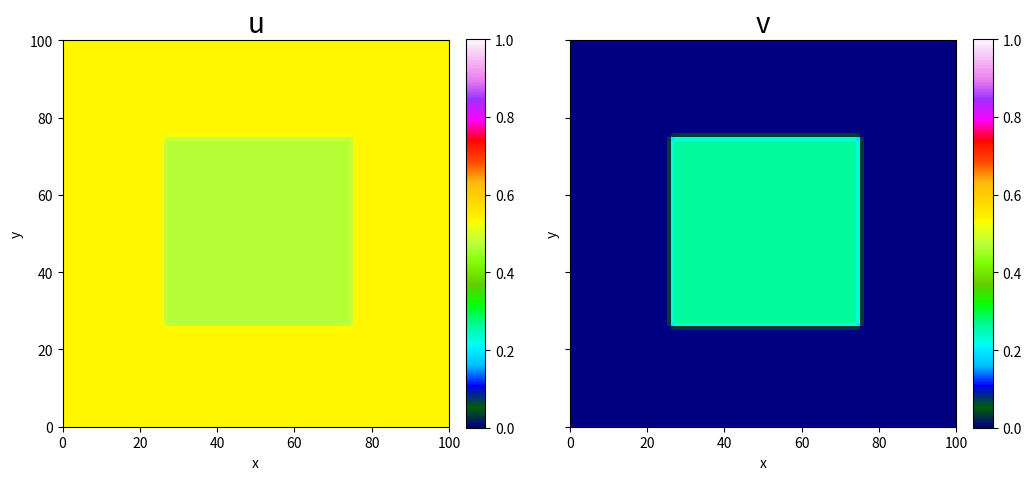

Here is the Python script that generated this plot:
import copy
import matplotlib.pyplot as plt
import matplotlib.animation as animation
import numpy as np
import math
from matplotlib.colors import Normalize

class GrayScott:
    def __init__(self, N=100, dt=1, dx=1, Du=0.16, Dv=0.08, f=0.035, k=0.06, square_size = 0.5, noise=0):
        self.N = N
        self.dx = dx
        self.dt = dt
        self.f = f
        self.k = k
        self.Du = Du
        self.Dv = Dv

        self.t = 0

        # initial conditions
        self.u = np.full((N, N), 0.5)
        self.v = np.zeros((N, N))
        for i in range(N):
            for j in range(N):
                if (0.5 - square_size/2)*N < i < (0.5 + square_size/2)*N and (0.5 - square_size/2)*N < j < (0.5 + square_size/2)*N:
                    self.v[j, i] = 0.25

                self.u[j,i] = min(0.95, max(0, self.u[j,i] + np.random.normal(0, noise)))
                self.v[j,i] = min(0.95, max(0, self.v[j,i] + np.random.normal(0, noise)))

        self.iterations = 0
        self.running = True
    
    def __str__(self):

        return f"GrayScott: N={self.N}, noise={self.noise}"

    def run(self):
        while self.running:
            self.update()
            self.iterations += 1
    
    def im_update(self, *args):
        self.update()

        if not self.running:
            self.ani.event_source.stop()
            
        self.im_u.set_array(self.u)
        self.im_v.set_array(self.v)

        # if self.t > 0:
        #     self.text.set_text(f"t = {self.t}")

        return self.im_u, self.im_v, #self.text,

    def im_animate(self, cmap='gist_ncar'):
        fig, (ax1, ax2) = plt.subplots(1, 2, sharey=True, figsize=(12,6))
        self.im_u = ax1.imshow(self.u, cmap=cmap, norm=Normalize(0, 1), origin='lower', extent=(0, round(self.dx*self.N,8), 0, round(self.dx*self.N,8)), animated=True)
        self.im_v = ax2.imshow(self.v, cmap=cmap, norm=Normalize(0, 1), origin='lower', extent=(0, round(self.dx*self.N,8), 0, round(self.dx*self.N,8)), animated=True)
        ax1.set_title("u", fontsize=20)
        ax2.set_title("v", fontsize=20)
        # self.text = ax1.text(2, 2, 'gfgs')
        ax1.set_xlabel("x")
        ax1.set_ylabel("y")
        ax2.set_xlabel("x")
        ax2.set_ylabel("y")
        fig.colorbar(self.im_u, ax=ax1, fraction=0.046, pad=0.04)
        fig.colorbar(self.im_v, ax=ax2, fraction=0.046, pad=0.04)
        
        self.ani = animation.FuncAnimation(fig, self.im_update, interval=1, blit=True)
        plt.show()

    def update(self):
        u_old = np.copy(self.u)
        v_old = np.copy(self.v)
        self.t = round(self.t + self.dt, 8)

        for i in range(self.N):
            for j in range(self.N):
                self.u[j][i] += self.dt * (self.Du * (u_old[j][(i+1)%self.N] + u_old[j][i-1] + u_old[(j+1)%self.N][i] + u_old[j-1][i] - 4*u_old[j][i])/(self.dx**2) 
                                           - u_old[j][i] * v_old[j][i]**2 + self.f * (1 - u_old[j][i]))

        for i in range(self.N):
            for j in range(self.N):
                self.v[j][i] += self.dt * (self.Dv * (v_old[j][(i+1)%self.N] + v_old[j][i-1] + v_old[(j+1)%self.N][i] + v_old[j-1][i] - 4*v_old[j][i])/(self.dx**2) 
                                           + u_old[j][i] * v_old[j][i]**2 - (self.f + self.k) * v_old[j][i])

GrayScott(noise=0).im_animate() #'nipy_spectral')